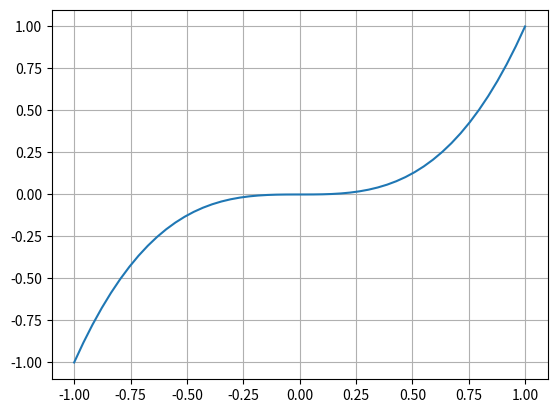

Recreate this plot in Python.
1**2 + 2**2 + 3**2 + 4**2 + 5**2 + 6**2 + 7**2 + 8**2

muj_pokus = "LDF je nejlepší"
len(muj_pokus)

import matplotlib.pyplot as plt
import numpy as np
import pandas as pd

x = np.linspace(-1,1)
y = x**3
plt.plot(x,y)
plt.grid()

